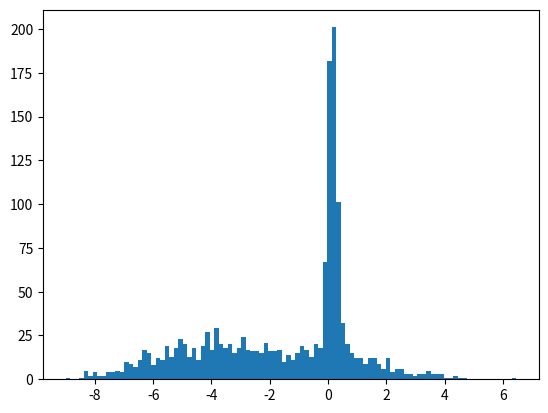

Source code (Python): (Note: this script raises an exception after producing the figure.)
# -*- coding: utf-8 -*-

# EMアルゴリズム（混合正規分布(一変量））

import sys
import os
import numpy as np
import random
import matplotlib.pyplot as plt
import scipy.stats as st

# 正規分布の個数
K = 3

# 正規分布一つあたりのデータ数
P = 500

# 全データ数
N = K*P

# 繰り返し回数
LOOP = 10

# データ，平均，標準偏差
data = []
average = []
sigma = []

# 平均，標準偏差の設定
for k in range(K):
    a = (np.random.rand() - 0.5) * 10.0
    s = np.random.rand() * 3.0
    average = np.append( average , a )
    sigma = np.append( sigma , s )
print( average , sigma )

# K個の正規分布を生成
for k in range(K):
    data = np.append( data , np.random.normal(average[k],sigma[k],P) ) 

# ヒストグラムの表示
plt.figure()
plt.hist(data,bins=100,normed=True)
plt.title("K-Gaussian")
plt.xlim([-10,10])
plt.show()
plt.clf()

# Q値，平均値，標準偏差の初期化
Q = np.zeros((N, K),dtype=np.float64)
e_average = np.zeros(K,dtype=np.float64)
e_sigma = np.zeros(K,dtype=np.float64)
e_lamda = np.zeros(K,dtype=np.float64)
for k in range(K):
    e_average[k] = random.choice(data)
    e_sigma[k] = np.sqrt(np.var(data))
    e_lamda[k] = 1/K
 
# EMアルゴリズム
for loop in range(LOOP):

    # E-step
    for i in range(N):
        temp = np.zeros(K,dtype=np.float64)
        sum_t = 0
        for k in range(K):
            temp[k] = st.norm.pdf( data[i] , e_average[k] , e_sigma[k] )
            sum_t += ( temp[k] * e_lamda[k] )

        for k in range(K):
            Q[i][k] = ( temp[k] * e_lamda[k] ) / sum_t

    # M-step
    # 重みの更新
    for k in range(K):
            sum_Q = 0
            for i in range(N):
                sum_Q += Q[i][k]
            e_lamda[k] = sum_Q / N
    print( loop , ":lamda -> " , e_lamda )

    # 平均値の更新
    new_average = np.zeros(K,dtype=np.float32)
    for k in range(K):
        sum_q = 0
        sum_q1 = 0
        for i in range(N):
            sum_q += Q[i][k] * data[i]
            sum_q1 += Q[i][k]
        new_average[k] = sum_q / sum_q1
    print( loop , ":average -> " , new_average )

    # 標準偏差の更新
    new_sigma = np.zeros(K,dtype=np.float32)
    for k in range(K):
        sum_q = 0
        sum_q1 = 0
        for i in range(N):
            sum_q += Q[i][k] * (data[i]-e_average[k])**2
            sum_q1 += Q[i][k]
        new_sigma[k] = np.sqrt( sum_q / sum_q1 )
    print( loop , ":sigma -> " , new_sigma )
    print( " ----- " )

    # 平均値，標準偏差を更新
    e_average = new_average.copy()
    e_sigma = new_sigma.copy()

# 推定した正規分布
result_gaussian = np.zeros((K, N),dtype=np.float64)

# 推定した混合正規分布
result_gaussian_mixture = np.zeros(N,dtype=np.float64)

# グラフの表示
line = np.linspace(-10,10,N)

# 予測した混合正規分布の表示
for k in range(K):
    for i in range(N):
        result_gaussian[k][i] = st.norm.pdf(line[i], e_average[k], e_sigma[k])
        result_gaussian_mixture[i] +=e_lamda[k] *  result_gaussian[k][i]

# 元データの表示
plt.figure()
plt.hist(data,bins=100,normed=True)

# 混合正規分布の表示
plt.plot(line, result_gaussian_mixture )
plt.title("Gaussian Mixture")
plt.show()
plt.clf()
